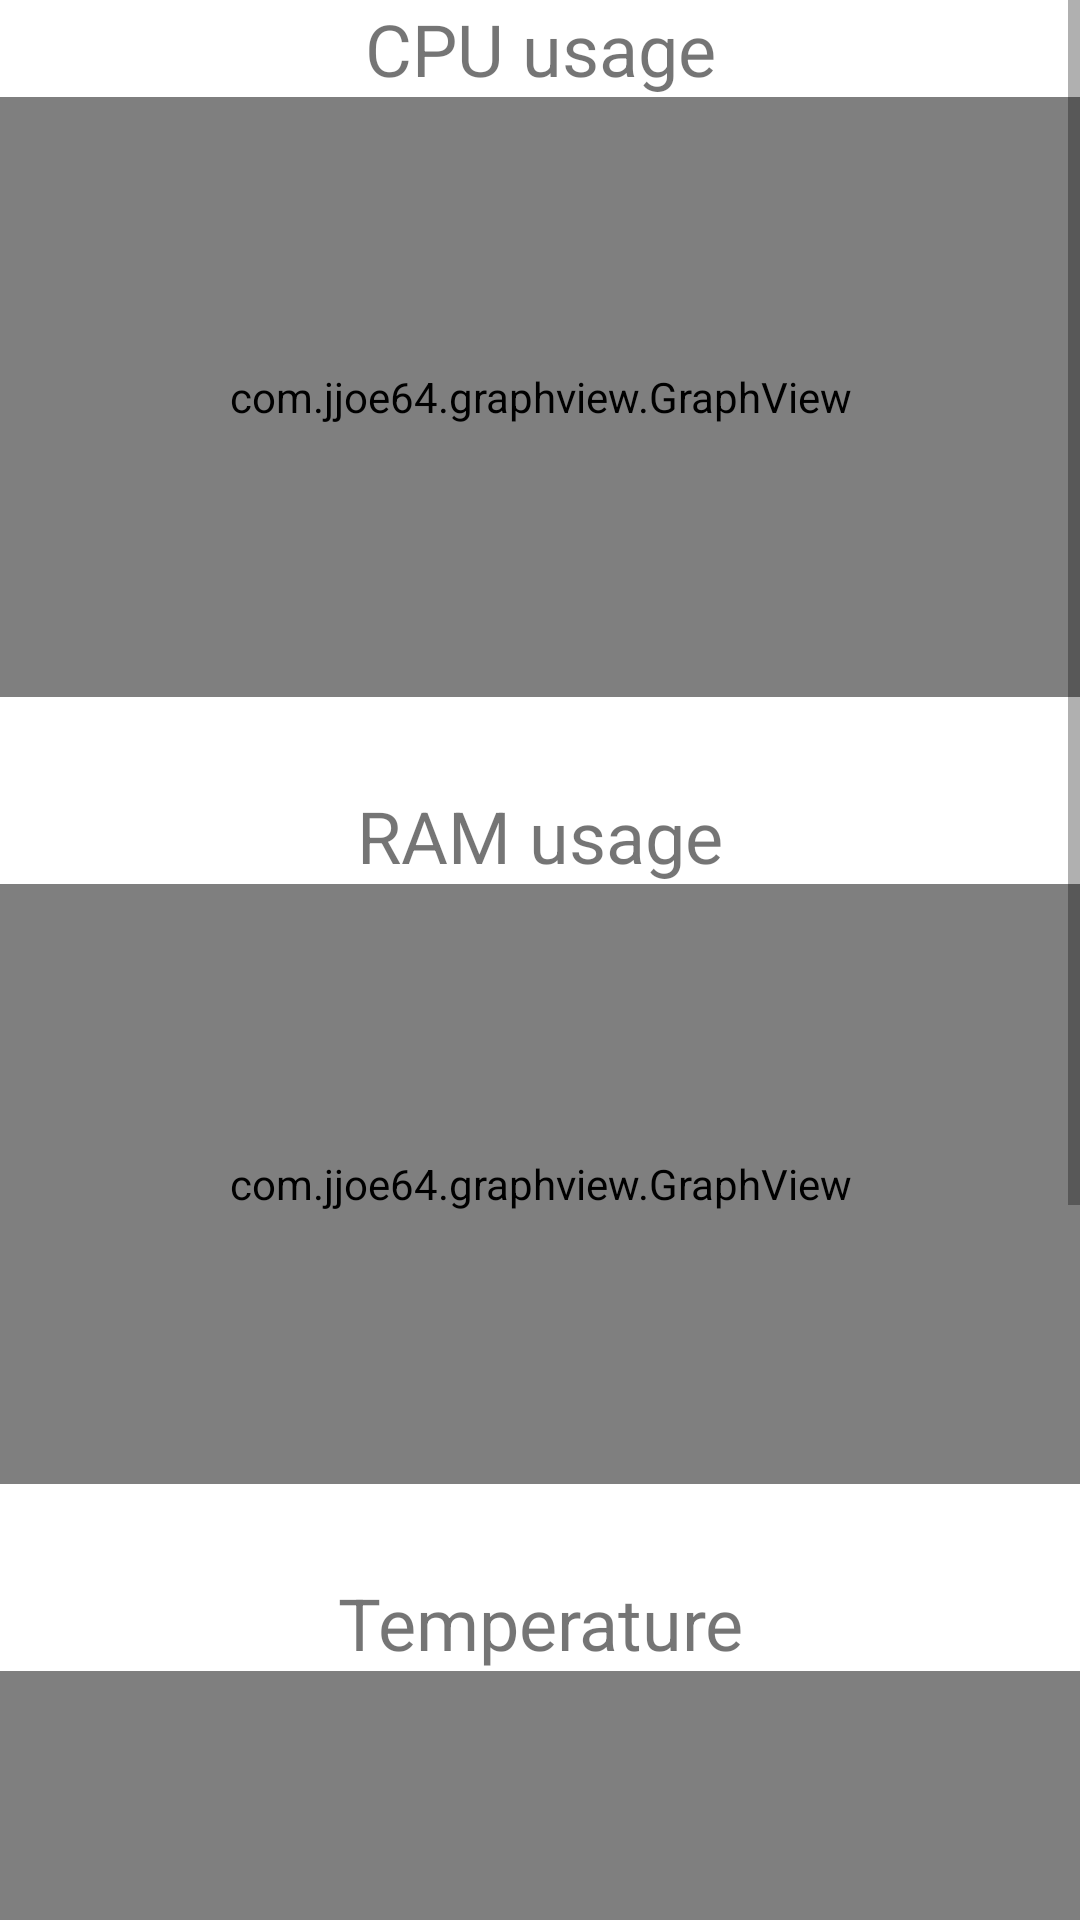

Write the Android layout XML for this screen, with the resource values it uses.
<!-- AndroidManifest.xml: application theme Theme.InteligentMirror -->
<!-- res/layout/fragment_raspberry.xml -->
<?xml version="1.0" encoding="utf-8"?>
<androidx.constraintlayout.widget.ConstraintLayout xmlns:android="http://schemas.android.com/apk/res/android"
    xmlns:tools="http://schemas.android.com/tools"
    android:layout_width="match_parent"
    android:layout_height="match_parent"
    tools:context=".ui.raspberry.RaspberryFragment">

    <include
        layout="@layout/raspberry_include"
        android:layout_width="match_parent"
        android:layout_height="match_parent" />
</androidx.constraintlayout.widget.ConstraintLayout>
<!-- res/layout/raspberry_include.xml (included above) -->
<ScrollView xmlns:android="http://schemas.android.com/apk/res/android"
    android:layout_width="match_parent"
    android:layout_height="match_parent">


    <LinearLayout
        android:layout_width="match_parent"
        android:layout_height="wrap_content"
        android:orientation="vertical">

        <TextView
            android:id="@+id/cpuTv"
            android:layout_width="match_parent"
            android:layout_height="wrap_content"
            android:text="@string/cpu"
            android:textAlignment="center"
            android:textSize="24sp" />

        <com.jjoe64.graphview.GraphView
            android:id="@+id/line_graph_cpu"
            android:layout_width="match_parent"
            android:layout_height="200dp" />

        <TextView
            android:id="@+id/ramTv"
            android:layout_width="match_parent"
            android:layout_height="wrap_content"
            android:text="@string/ram"
            android:textAlignment="center"
            android:layout_marginTop="30dp"
            android:textSize="24sp" />

        <com.jjoe64.graphview.GraphView
            android:id="@+id/line_graph_ram"
            android:layout_width="match_parent"
            android:layout_height="200dp" />

        <TextView
            android:id="@+id/tempTv"
            android:layout_width="match_parent"
            android:layout_height="wrap_content"
            android:text="@string/temp"
            android:textAlignment="center"
            android:layout_marginTop="30dp"
            android:textSize="24sp" />

        <com.jjoe64.graphview.GraphView
            android:id="@+id/line_graph_temp"
            android:layout_width="match_parent"
            android:layout_height="200dp" />

        <TextView
            android:id="@+id/wifiTv"
            android:layout_width="match_parent"
            android:layout_height="wrap_content"
            android:text="@string/wifi"
            android:textAlignment="center"
            android:layout_marginTop="30dp"
            android:textSize="24sp" />

        <com.jjoe64.graphview.GraphView
            android:id="@+id/line_graph_wifi"
            android:layout_width="match_parent"
            android:layout_height="200dp" />

    </LinearLayout>
</ScrollView>
<!-- resources referenced by this layout -->
<resources>
  <string name="cpu">CPU usage</string>
  <string name="ram">RAM usage</string>
  <string name="temp">Temperature</string>
  <string name="wifi">WiFi</string>
  <style name="Theme.InteligentMirror" parent="Theme.MaterialComponents.DayNight.DarkActionBar">
          
          <item name="colorPrimary">@color/purple_500</item>
          <item name="colorPrimaryVariant">@color/purple_700</item>
          <item name="colorOnPrimary">@color/white</item>
          
          <item name="colorSecondary">@color/teal_200</item>
          <item name="colorSecondaryVariant">@color/teal_700</item>
          <item name="colorOnSecondary">@color/black</item>
          
          <item name="android:statusBarColor" tools:targetApi="l">?attr/colorPrimaryVariant</item>
          
      </style>
  <!-- not gathered from this repository: default colours our renderer supplied (Android Studio template values) -->
  <color name="purple_500">#FF6200EE</color>
  <color name="purple_700">#FF3700B3</color>
  <color name="teal_200">#FF03DAC5</color>
  <color name="teal_700">#FF018786</color>
  <color name="black">#FF000000</color>
  <color name="white">#FFFFFFFF</color>
</resources>
